Dataset: Egg Fertility (GitHub, DEPI-Echoes/Candle-A-Computer-Vision-Candling-System-for-Egg-Fertility-Classification). Classes: fertile, infertile.

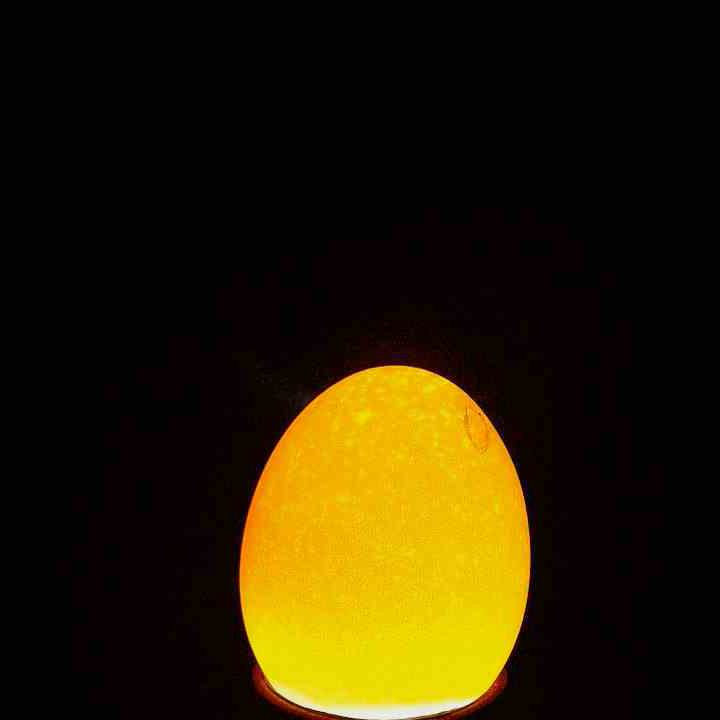
Label: infertile

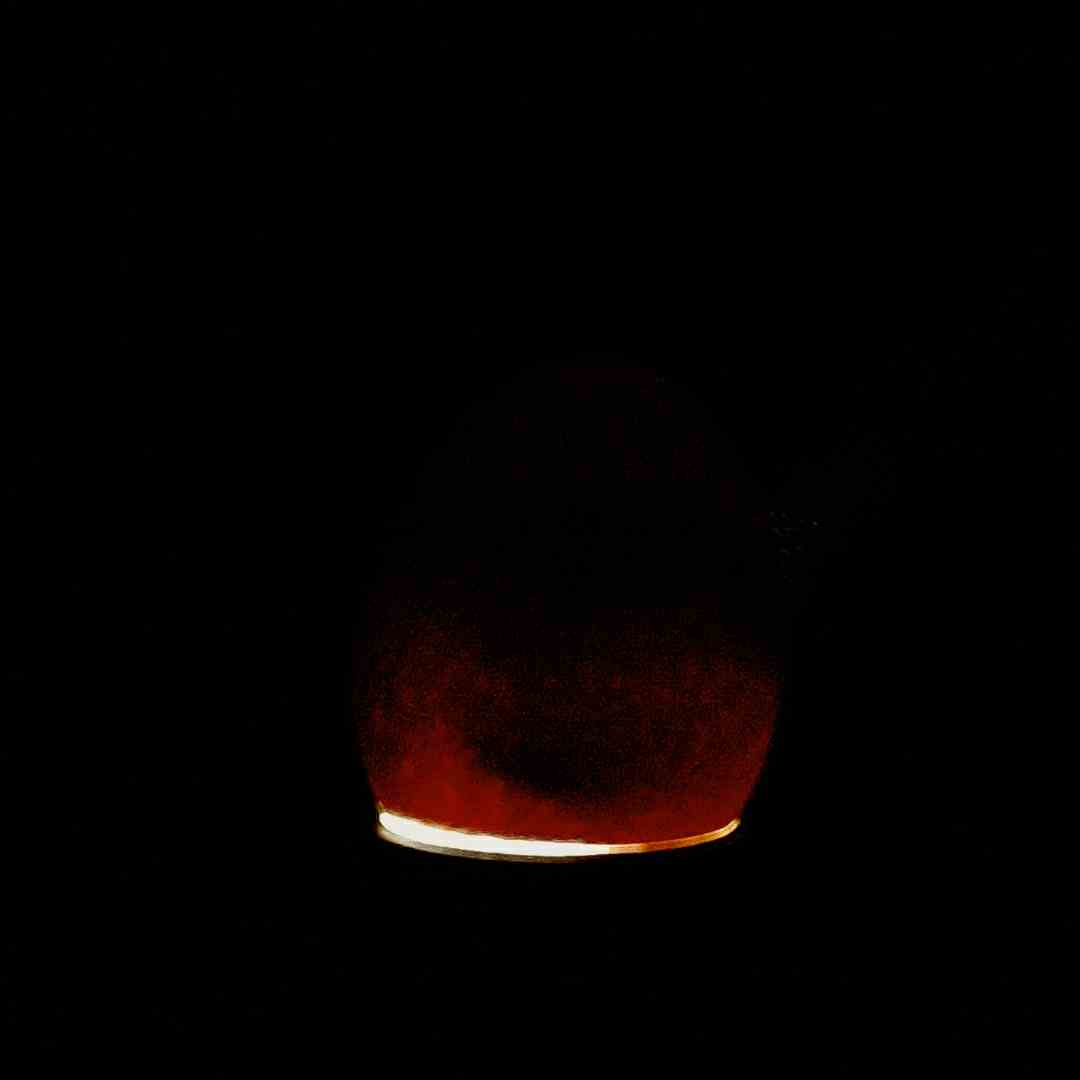
Label: fertile

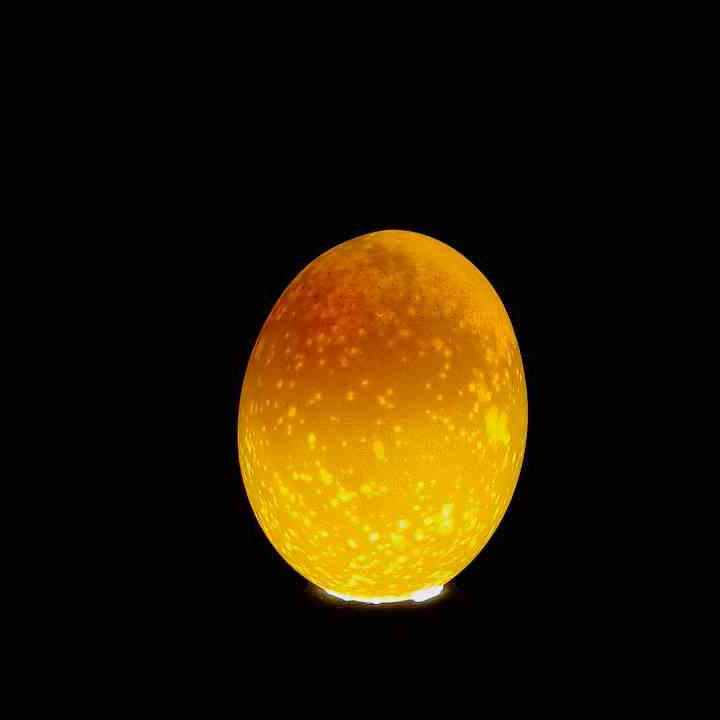
Label: infertile

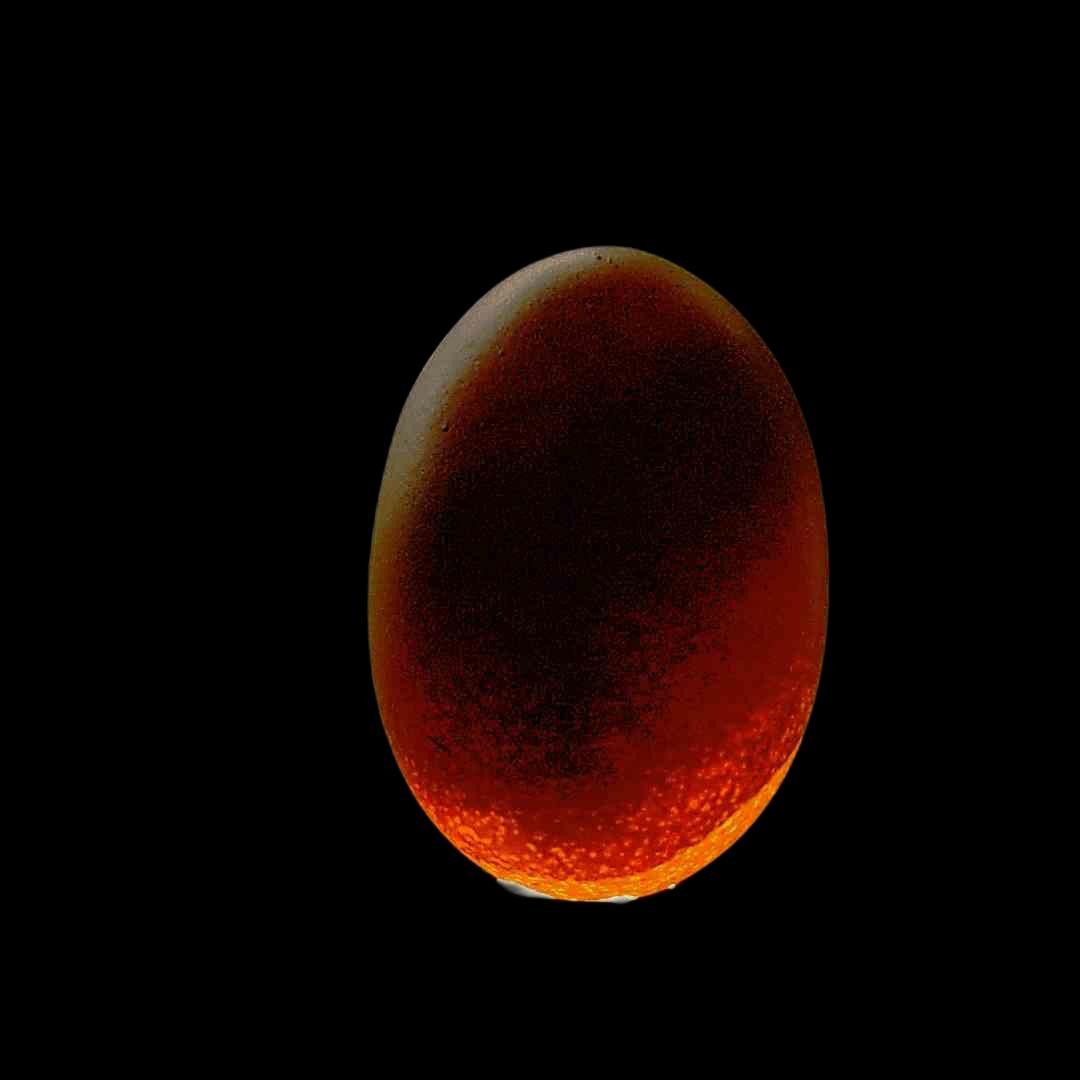
Label: fertile

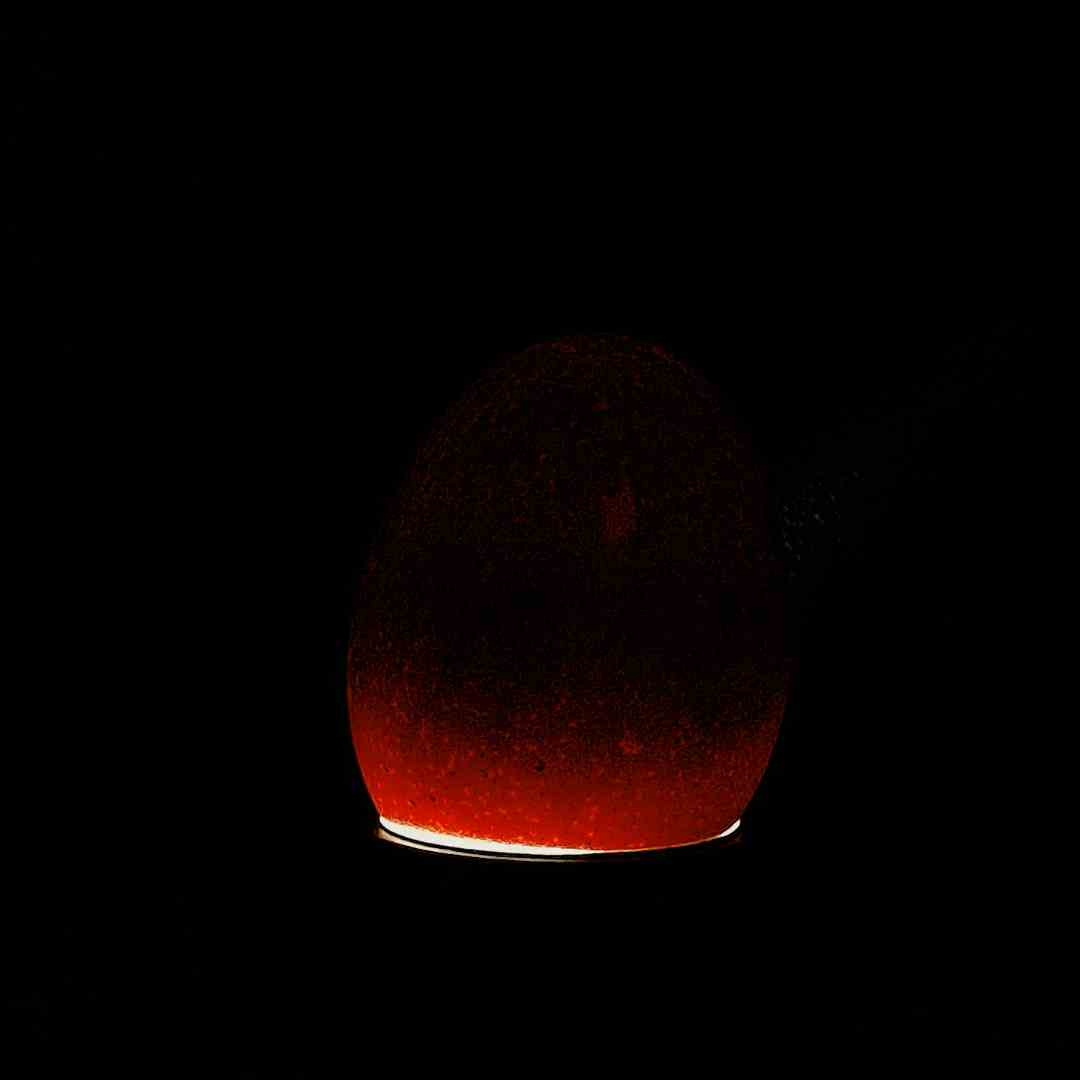
Label: fertile

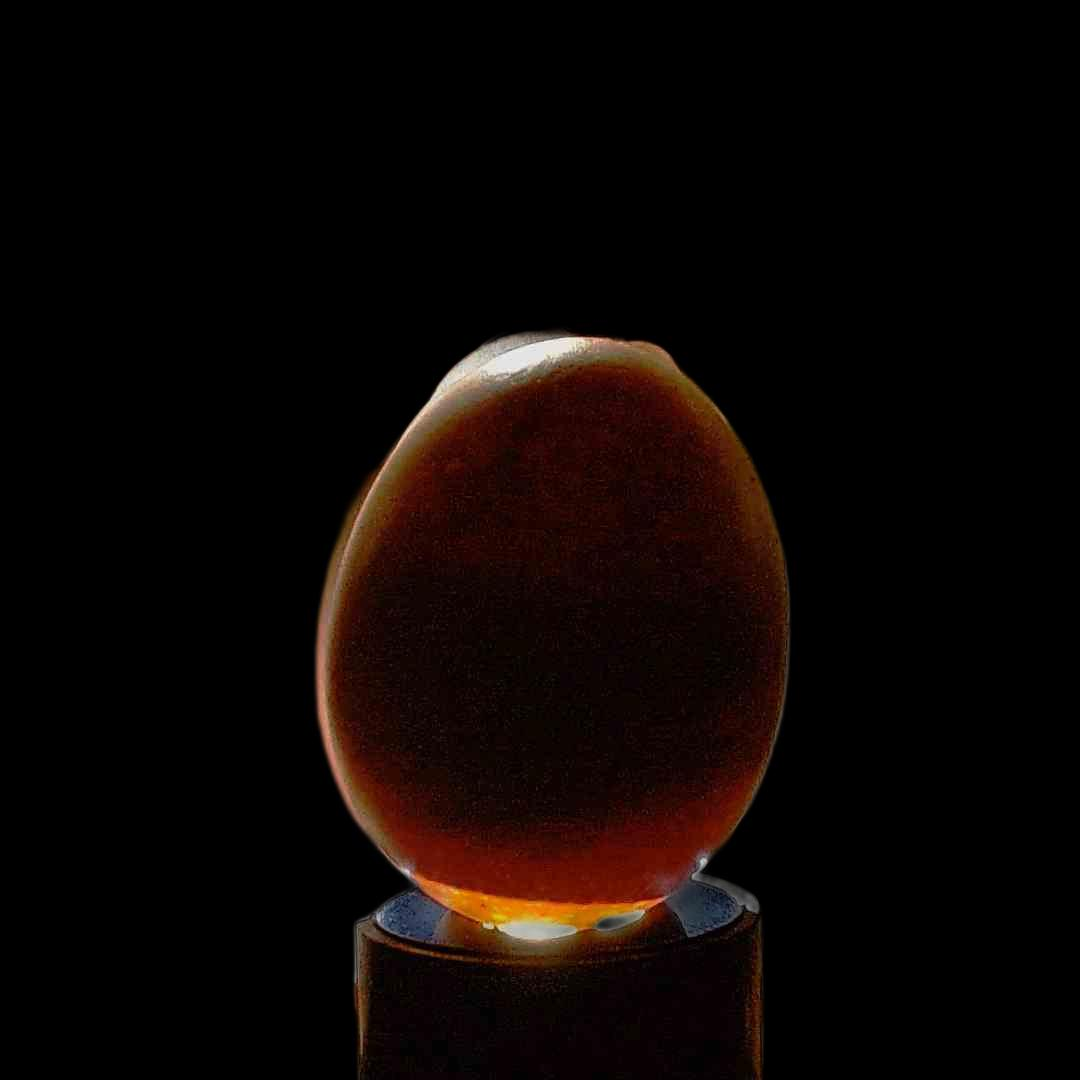
Label: fertile
